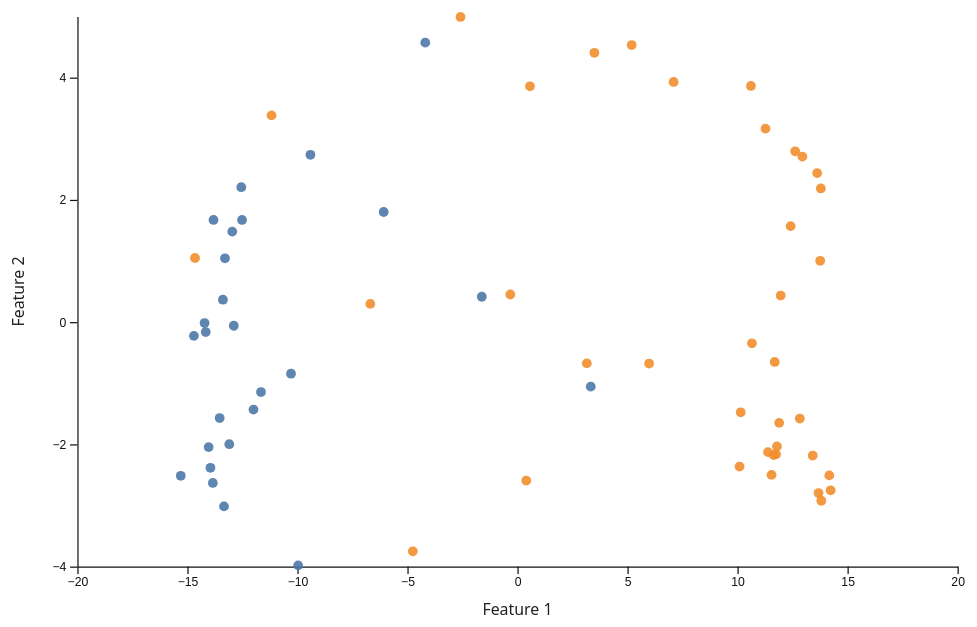
D3 v7 page, settled after 480 driven frames (8 s of simulated time); the page loaded 1 data file(s).


d3.json("d3_data.json").then(data => {
    if (!data || data.length === 0) {
      d3.select('#fallback').style('display', 'block').text('No data found in d3_data.json.');
      return;
    }

    // Basic config
    const container = d3.select('#viz');
    const width = 800;
    const height = 520;
    const margin = {top: 20, right: 20, bottom: 50, left: 60};

    // create responsive svg using viewBox
    const svg = container.append('svg')
      .attr('viewBox', `0 0 ${width} ${height}`)
      .attr('preserveAspectRatio', 'xMidYMid meet')
      .attr('role', 'img')
      .attr('aria-labelledby', 'vis-title');

    const innerW = width - margin.left - margin.right;
    const innerH = height - margin.top - margin.bottom;

    const g = svg.append('g').attr('transform', `translate(${margin.left},${margin.top})`);

    // assume data items have x, y, label, img (adjust if different)
    const xs = data.map(d => +d.x);
    const ys = data.map(d => +d.y);

    const x = d3.scaleLinear().domain(d3.extent(xs)).nice().range([0, innerW]);
    const y = d3.scaleLinear().domain(d3.extent(ys)).nice().range([innerH, 0]);

    const color = d3.scaleOrdinal(d3.schemeTableau10);
    const categories = Array.from(new Set(data.map(d => d.label ?? 'N/A')));
    color.domain(categories);

    // axes
    const xAxis = d3.axisBottom(x).ticks(6).tickSizeOuter(0);
    const yAxis = d3.axisLeft(y).ticks(6).tickSizeOuter(0);

    g.append('g').attr('class','x-axis').attr('transform', `translate(0,${innerH})`).call(xAxis);
    g.append('g').attr('class','y-axis').call(yAxis);

    g.append('text').attr('class','axis-label').attr('x', innerW/2).attr('y', innerH + 40).attr('text-anchor','middle').text('Feature 1');
    g.append('text').attr('class','axis-label').attr('x', -innerH/2).attr('y', -44).attr('transform','rotate(-90)').attr('text-anchor','middle').text('Feature 2');

    // points group
    const points = g.append('g').attr('class','points');

    // tooltip and hover image
    const tooltip = d3.select('#tooltip');
    const hoverImg = d3.select('#hover-img');

    points.selectAll('circle')
      .data(data)
      .join('circle')
      .attr('cx', d => x(+d.x))
      .attr('cy', d => y(+d.y))
      .attr('r', 4)
      .attr('fill', d => color(d.label ?? 'N/A'))
      .attr('opacity', 0.9)
      .attr('tabindex', 0)
      .attr('role', 'img')
      .on('mouseenter focus', function(event, d) {
        d3.select(this).attr('stroke','black').attr('stroke-width',1.25);
        const [mx, my] = d3.pointer(event, container.node());
        showTooltip(d, mx, my);
      })
      .on('mousemove', function(event, d) {
        const [mx, my] = d3.pointer(event, container.node());
        movePreview(mx, my, d);
        showTooltip(d, mx, my);
      })
      .on('mouseleave blur', function() {
        d3.select(this).attr('stroke', null);
        hidePreview();
        tooltip.style('display','none').attr('aria-hidden', true);
      })
      .on('click', (event,d) => {
        // example click handler: log or open image
        console.log('clicked', d);
      });

    // legend
    const legend = d3.select('#legend');
    categories.forEach(cat => {
      const item = legend.append('div').attr('class','legend-item').attr('data-cat', cat);
      item.append('div').attr('class','legend-swatch').style('background', color(cat));
      item.append('div').text(cat);
      item.on('click', function() {
        const active = d3.select(this).classed('inactive');
        d3.select(this).classed('inactive', !active);
        // toggle visibility
        points.selectAll('circle').filter(d => (d.label ?? 'N/A') === cat)
          .transition().duration(200)
          .style('opacity', active ? 0.9 : 0.08)
          .attr('pointer-events', active ? 'auto' : 'none');
      });
    });

    // zoom & pan
    const zoom = d3.zoom()
      .scaleExtent([0.5, 20])
      .on('zoom', (event) => {
        g.attr('transform', event.transform);
      });

    svg.call(zoom);

    d3.select('#reset-zoom').on('click', () => {
      svg.transition().duration(400).call(zoom.transform, d3.zoomIdentity);
    });

    d3.select('#status').text(`${data.length} points loaded.`);

    // helper functions
    function showTooltip(d, mx, my) {
      const txt = (d.id ?? '') + (d.label ? ` — ${d.label}` : '');
      tooltip.style('display','block')
             .style('left', (mx + 12) + 'px')
             .style('top', (my + 12) + 'px')
             .text(txt)
             .attr('aria-hidden', false);
      movePreview(mx, my, d);
    }

    function movePreview(mx, my, d) {
      if (!d.img) { hidePreview(); return; }
      const imgUrl = d.img;
      hoverImg.attr('src', imgUrl).style('display','block');
      // position with boundary checks
      const containerRect = container.node().getBoundingClientRect();
      const imgEl = hoverImg.node();
      const imgW = Math.min(320, containerRect.width * 0.4);
      const imgH = imgW;
      hoverImg.style('width', imgW + 'px').style('height', 'auto');

      // compute left/top relative to document
      let left = containerRect.left + mx + 12;
      let top = containerRect.top + my + 12;

      // if overflows right, shift left
      if (left + imgW > window.innerWidth - 10) left = containerRect.left + mx - imgW - 12;
      if (top + imgH > window.innerHeight - 10) top = containerRect.top + my - imgH - 12;

      hoverImg.style('left', (left - containerRect.left) + 'px').style('top', (top - containerRect.top) + 'px');
    }

    function hidePreview() {
      hoverImg.style('display','none').attr('src','');
    }

    // download PNG
    d3.select('#download-png').on('click', () => {
      const svgNode = svg.node();
      const serializer = new XMLSerializer();
      const svgString = serializer.serializeToString(svgNode);
      const canvas = document.createElement('canvas');
      canvas.width = width;
      canvas.height = height;
      const ctx = canvas.getContext('2d');
      const img = new Image();
      const blob = new Blob([svgString], {type: 'image/svg+xml;charset=utf-8'});
      const url = URL.createObjectURL(blob);
      img.onload = function() {
        ctx.fillStyle = '#fff';
        ctx.fillRect(0,0,canvas.width,canvas.height);
        ctx.drawImage(img, 0, 0);
        URL.revokeObjectURL(url);
        const a = document.createElement('a');
        a.download = 'feature_space.png';
        a.href = canvas.toDataURL('image/png');
        a.click();
      };
      img.src = url;
    });

}).catch(err => {
  d3.select('#fallback').style('display','block').text('Failed to load d3_data.json: ' + err.message);
  console.error(err);
});



### data: d3_data.json
[
 {
  "x": -13.1,
  "y": -1.998,
  "label": 1,
  "img": "https://tools.alertcalifornia.org/firefr…"
 },
 {
  "x": 7.097,
  "y": 3.929,
  "label": 0,
  "img": "https://tools.alertcalifornia.org/firefr…"
 },
 {
  "x": -1.621,
  "y": 0.4144,
  "label": 1,
  "img": "https://tools.alertcalifornia.org/firefr…"
 },
 {
  "x": 13.62,
  "y": 2.437,
  "label": 0,
  "img": "https://tools.alertcalifornia.org/firefr…"
 },
 {
  "x": -4.756,
  "y": -3.75,
  "label": 0,
  "img": "https://tools.alertcalifornia.org/firefr…"
 },
 {
  "x": -12.0,
  "y": -1.432,
  "label": 1,
  "img": "https://tools.alertcalifornia.org/firefr…"
 },
 {
  "x": 12.41,
  "y": 1.57,
  "label": 0,
  "img": "https://tools.alertcalifornia.org/firefr…"
 },
 {
  "x": 12.83,
  "y": -1.578,
  "label": 0,
  "img": "https://tools.alertcalifornia.org/firefr…"
 },
 "... 56 more items"
]